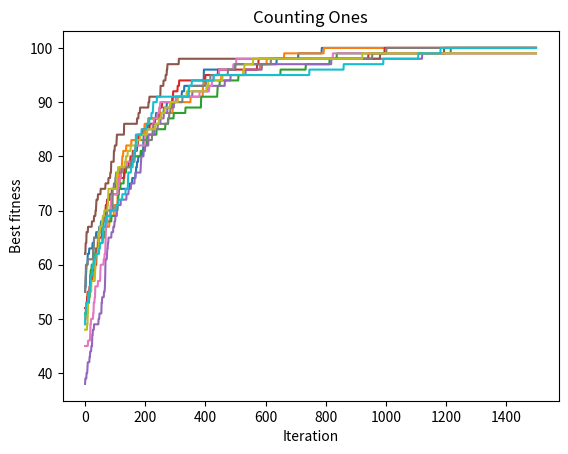

This chart was generated by the following Python code:
import numpy as np
import matplotlib.pyplot as plt

def initialize_bitstring(length):
    return np.random.randint(0, 2, length)

def mutate(bitstring, mutate_probability=0.1):
    x_m = np.copy(bitstring)
    mutations = np.random.uniform(0, 1, bitstring.shape[0]) < mutate_probability
    x_m = (x_m + mutations) % 2

    score1 = np.sum(bitstring)
    score2 = np.sum(x_m)

    # jsut return x_m for 4c
    #return x_m

    if score2 > score1:
        return x_m
    return bitstring

def mutation_iterations(bitstring, iterations, mutate_probability):
    best_scores = np.array([])
    bitstring = np.copy(bitstring)
    best_score = 0
    for i in range(iterations):
        bitstring = mutate(bitstring, mutate_probability=mutate_probability)
        score = np.sum(bitstring)
        if score > best_score:
            best_score = score
        best_scores = np.append(best_scores, best_score)

    return bitstring, best_scores

length = 100
mutation_rate = 1 / length
iterations = 1500
runs = 10

best_scores_all = []
reached_max = 0
for run in range(runs):
    bitstring = initialize_bitstring(length)
    bitstring, best_scores = mutation_iterations(bitstring, iterations=iterations, mutate_probability=mutation_rate)
    best_scores_all.append(best_scores)
    if best_scores[iterations-1] == length:
        reached_max += 1

print(reached_max, "/", runs, "runs reached score", length)

xAxis = np.arange(iterations)
for run in range(runs):
    yAxis = best_scores_all[run]
    plt.plot(xAxis, yAxis)
plt.title("Counting Ones")
plt.xlabel("Iteration")
plt.ylabel("Best fitness")
plt.show()
